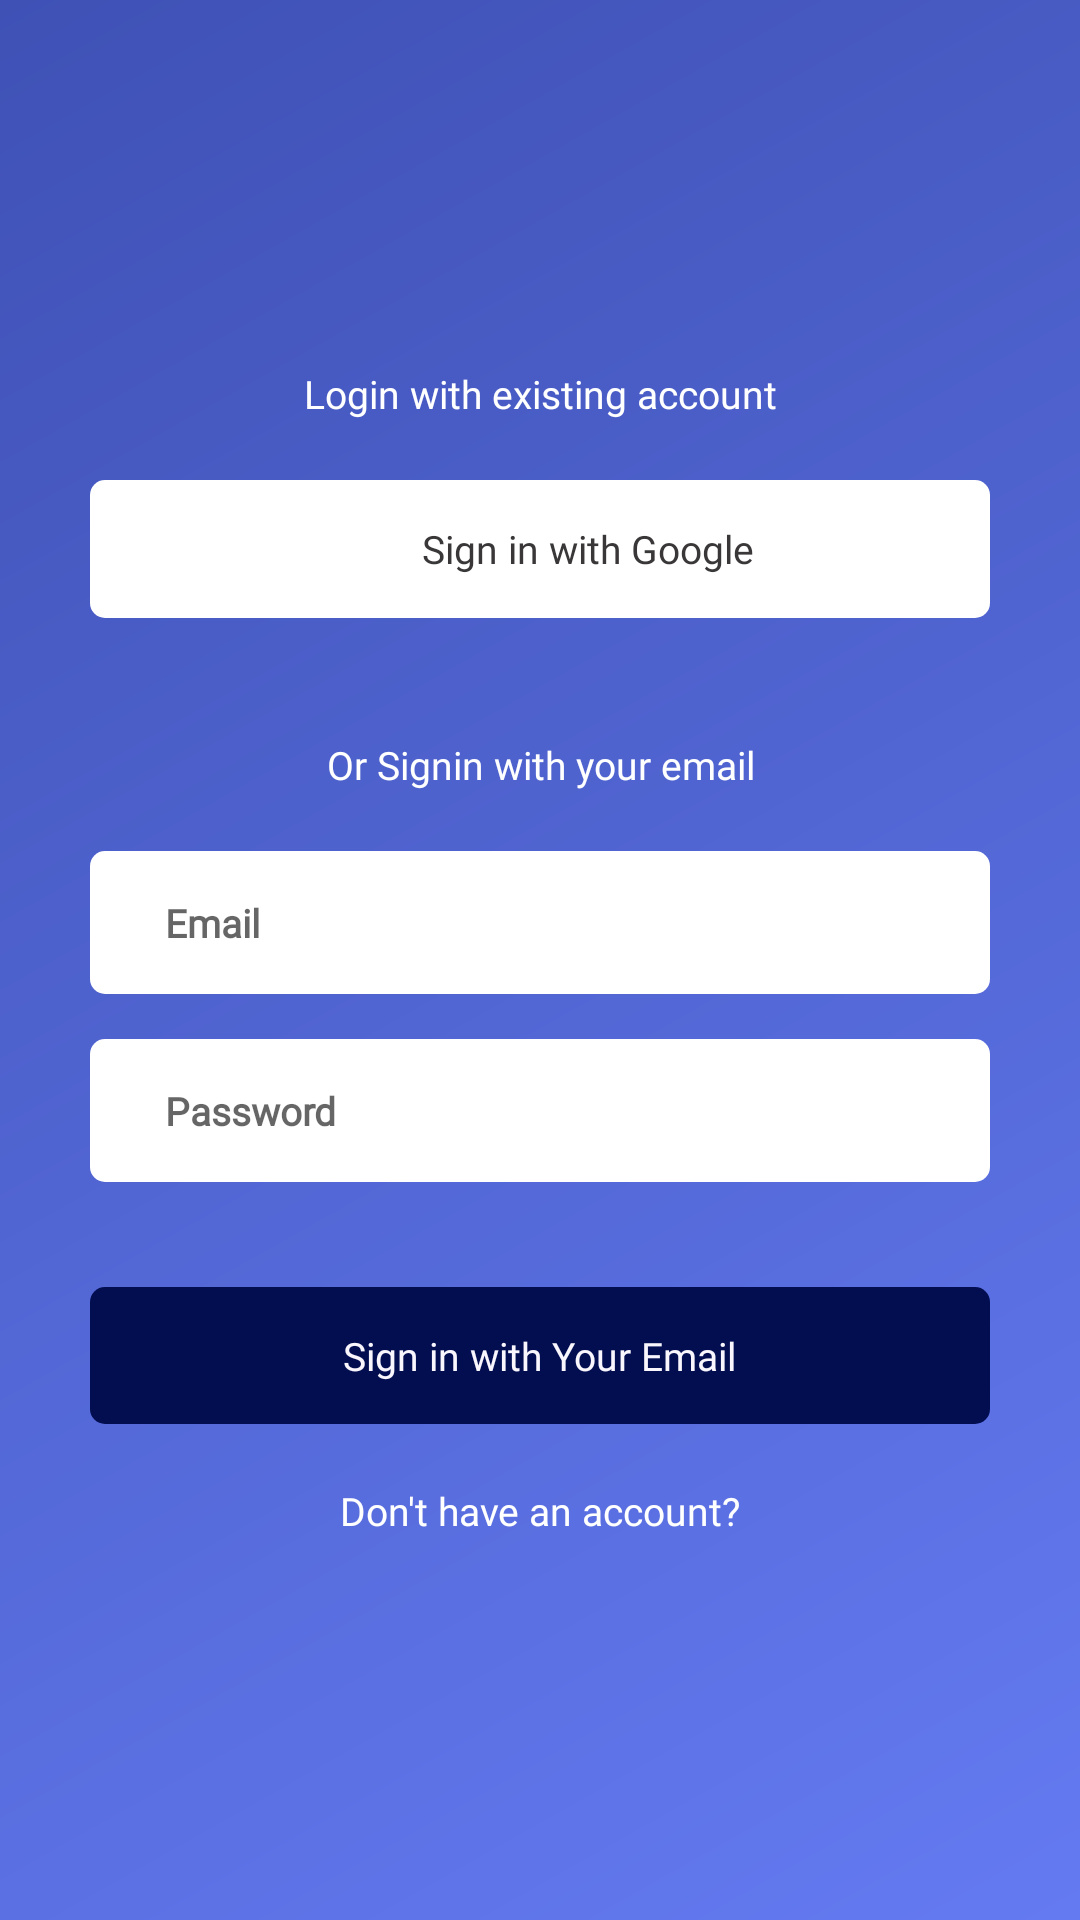

Reconstruct the res/layout file that produces this screen, plus the resources it refers to.
<!-- AndroidManifest.xml: application theme Theme.LearningApp -->
<!-- res/layout/activity_login.xml -->
<?xml version="1.0" encoding="utf-8"?>
<ScrollView xmlns:android="http://schemas.android.com/apk/res/android"
    xmlns:app="http://schemas.android.com/apk/res-auto"
    xmlns:tools="http://schemas.android.com/tools"
    android:layout_width="match_parent"
    android:layout_height="match_parent"
    android:background="@drawable/gradient1"
    android:gravity="center"
    tools:context=".LoginActivity">


    <FrameLayout
        android:layout_gravity="center"
        android:layout_width="match_parent"
        android:layout_height="match_parent">

        <LinearLayout
            android:layout_gravity="center"
            android:layout_width="match_parent"
            android:layout_height="wrap_content"
            android:layout_marginStart="30dp"
            android:layout_marginEnd="30dp"
            android:orientation="vertical">

            <TextView
                android:layout_width="match_parent"
                android:layout_height="wrap_content"
                android:fontFamily="@font/maven_pro_medium"
                android:gravity="center"
                android:text="Login with existing account"
                android:textColor="#ffffff"
                android:textSize="13dp" />

            <LinearLayout
                android:id="@+id/signInWithGmailLL"
                android:layout_width="match_parent"
                android:layout_height="wrap_content"
                android:layout_marginTop="20dp"
                android:background="@drawable/white_rounded_background"
                android:gravity="center"
                android:paddingTop="12dp"
                android:paddingBottom="12dp">

                <ImageView
                    android:layout_width="22dp"
                    android:layout_height="22dp"
                    android:layout_marginEnd="10dp"
                    android:src="@drawable/google" />

                <TextView
                    android:layout_width="wrap_content"
                    android:layout_height="wrap_content"
                    android:fontFamily="@font/maven_pro_medium"
                    android:gravity="center"
                    android:text="Sign in with Google"
                    android:textColor="#393737"
                    android:textSize="13dp" />
            </LinearLayout>

            <TextView
                android:layout_width="match_parent"
                android:layout_height="wrap_content"
                android:layout_marginTop="40dp"
                android:fontFamily="@font/maven_pro_medium"
                android:gravity="center"
                android:text="Or Signin with your email"
                android:textColor="#ffffff"
                android:textSize="13dp" />

            <LinearLayout
                android:layout_width="match_parent"

                android:layout_height="wrap_content"
                android:layout_marginTop="20dp"
                android:background="@drawable/white_rounded_background"
                android:gravity="center">


                <EditText
                    android:id="@+id/emailET"
                    android:layout_width="match_parent"
                    android:layout_height="wrap_content"
                    android:layout_margin="5dp"
                    android:background="@color/white"
                    android:fontFamily="@font/maven_pro_medium"
                    android:gravity="center|start"
                    android:hint="Email"
                    android:paddingStart="20dp"
                    android:paddingTop="10dp"
                    android:paddingBottom="10dp"
                    android:textColor="#393737"
                    android:textSize="13dp"
                    android:textStyle="bold" />
            </LinearLayout>

            <LinearLayout
                android:layout_width="match_parent"

                android:layout_height="wrap_content"
                android:layout_marginTop="15dp"
                android:background="@drawable/white_rounded_background"
                android:gravity="center">


                <EditText
                    android:id="@+id/passwordET"
                    android:layout_width="match_parent"
                    android:layout_height="wrap_content"
                    android:layout_margin="5dp"
                    android:background="@color/white"
                    android:fontFamily="@font/maven_pro_medium"
                    android:gravity="center|start"
                    android:hint="Password"
                    android:inputType="textPassword"
                    android:paddingStart="20dp"
                    android:paddingTop="10dp"
                    android:paddingBottom="10dp"
                    android:textColor="#393737"
                    android:textSize="13dp"
                    android:textStyle="bold" />
            </LinearLayout>

            <LinearLayout
                android:id="@+id/signInWithGmailPasswordLL"
                android:layout_width="match_parent"
                android:layout_height="wrap_content"
                android:layout_marginTop="35dp"
                android:background="@drawable/button_rounded_background"
                android:gravity="center"
                android:paddingTop="14dp"
                android:paddingBottom="14dp">



                <TextView
                    android:layout_width="wrap_content"
                    android:layout_height="wrap_content"
                    android:fontFamily="@font/maven_pro_medium"
                    android:gravity="center"
                    android:text="Sign in with Your Email"
                    android:textColor="#F9F6FD"
                    android:textSize="13dp" />
            </LinearLayout>
            <TextView
                android:id="@+id/donthaveaccountTV"
                android:layout_width="match_parent"
                android:paddingTop="5dp"
                android:paddingBottom="5dp"
                android:layout_height="wrap_content"
                android:layout_marginTop="15dp"
                android:fontFamily="@font/maven_pro_medium"
                android:gravity="center"
                android:text="Don't have an account?"
                android:textColor="#ffffff"
                android:textSize="13dp" />


        </LinearLayout>
    </FrameLayout>

</ScrollView>
<!-- resources referenced by this layout -->
<resources>
  <color name="white">#FFFFFFFF</color>
  <!-- drawable button_rounded_background (drawable) -->
  <shape
      xmlns:android="http://schemas.android.com/apk/res/android"
      android:shape="rectangle">
      <corners android:radius="5dp" />
      <solid android:color="#020E50" />
  </shape>
  <!-- drawable gradient1 (drawable) -->
  <shape
      xmlns:android="http://schemas.android.com/apk/res/android"
      android:shape="rectangle">
      <gradient android:angle="135"
          android:endColor="#3F51B5"
          android:startColor="#647AF1"
          android:type="linear" />
  </shape>
  <!-- drawable white_rounded_background (drawable) -->
  <shape
      xmlns:android="http://schemas.android.com/apk/res/android"
      android:shape="rectangle">
      <corners android:radius="5dp" />
      <solid android:color="@color/white" />
  </shape>
  <style name="Theme.LearningApp" parent="Theme.MaterialComponents.DayNight.NoActionBar">
          
          <item name="colorPrimary">@color/purple_500</item>
          <item name="colorPrimaryVariant">@color/purple_700</item>
          <item name="colorOnPrimary">@color/white</item>
          
          <item name="colorSecondary">@color/teal_200</item>
          <item name="colorSecondaryVariant">@color/teal_700</item>
          <item name="colorOnSecondary">@color/black</item>
          
          <item name="android:statusBarColor" tools:targetApi="l">?attr/colorPrimaryVariant</item>
  
          <item name="android:windowLightStatusBar" tools:targetApi="m">true</item>
          
      </style>
  <color name="purple_500">#ffffff</color>
  <color name="purple_700">#ffffff</color>
  <color name="teal_200">#FF03DAC5</color>
  <color name="teal_700">#FF018786</color>
  <color name="black">#FF000000</color>
</resources>
